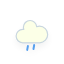
t = 0.00 s
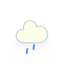
t = 0.25 s
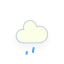
t = 2.25 s
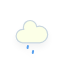
t = 4.25 s
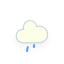
t = 6.25 s

The animated SVG that drew these frames (rendered in a browser with its animation timeline set to each time). Animation: 1 CSS @keyframes rule; one cycle of 8.25 s, repeats indefinitely.

<?xml version="1.0" encoding="utf-8"?>
<!-- (c) ammap.com | SVG weather icons -->
<svg
    version="1.1"
    xmlns="http://www.w3.org/2000/svg"
    xmlns:xlink="http://www.w3.org/1999/xlink"
    width="64"
    height="64"
    viewbox="0 0 64 64">
    <defs>
        <filter id="blur" width="200%" height="200%">
            <feGaussianBlur in="SourceAlpha" stdDeviation="3"/>
            <feOffset dx="0" dy="4" result="offsetblur"/>
            <feComponentTransfer>
                <feFuncA type="linear" slope="0.05"/>
            </feComponentTransfer>
            <feMerge> 
                <feMergeNode/>
                <feMergeNode in="SourceGraphic"/> 
            </feMerge>
        </filter>
        <style type="text/css"><![CDATA[
/*
** RAIN
*/
@keyframes am-weather-rain {
  0% {
    stroke-dashoffset: 0;
  }

  100% {
    stroke-dashoffset: -100;
  }
}

.am-weather-rain-1 {
  -webkit-animation-name: am-weather-rain;
     -moz-animation-name: am-weather-rain;
      -ms-animation-name: am-weather-rain;
          animation-name: am-weather-rain;
  -webkit-animation-duration: 8s;
     -moz-animation-duration: 8s;
      -ms-animation-duration: 8s;
          animation-duration: 8s;
  -webkit-animation-timing-function: linear;
     -moz-animation-timing-function: linear;
      -ms-animation-timing-function: linear;
          animation-timing-function: linear;
  -webkit-animation-iteration-count: infinite;
     -moz-animation-iteration-count: infinite;
      -ms-animation-iteration-count: infinite;
          animation-iteration-count: infinite;
}

.am-weather-rain-2 {
  -webkit-animation-name: am-weather-rain;
     -moz-animation-name: am-weather-rain;
      -ms-animation-name: am-weather-rain;
          animation-name: am-weather-rain;
  -webkit-animation-delay: 0.25s;
     -moz-animation-delay: 0.25s;
      -ms-animation-delay: 0.25s;
          animation-delay: 0.25s;
  -webkit-animation-duration: 8s;
     -moz-animation-duration: 8s;
      -ms-animation-duration: 8s;
          animation-duration: 8s;
  -webkit-animation-timing-function: linear;
     -moz-animation-timing-function: linear;
      -ms-animation-timing-function: linear;
          animation-timing-function: linear;
  -webkit-animation-iteration-count: infinite;
     -moz-animation-iteration-count: infinite;
      -ms-animation-iteration-count: infinite;
          animation-iteration-count: infinite;
}
        ]]></style>
    </defs>
    <g filter="url(#blur)" id="rainy-5">
        <g transform="translate(20,10)">
            <g>
                <path d="M47.7,35.4c0-4.6-3.7-8.2-8.2-8.2c-1,0-1.9,0.2-2.8,0.5c-0.3-3.4-3.1-6.2-6.6-6.2c-3.7,0-6.7,3-6.7,6.7c0,0.8,0.2,1.6,0.4,2.3    c-0.3-0.1-0.7-0.1-1-0.1c-3.7,0-6.7,3-6.7,6.7c0,3.6,2.9,6.6,6.5,6.7l17.2,0C44.2,43.3,47.7,39.8,47.7,35.4z" fill="#FCFFE7" stroke="#C9D6DF" stroke-linejoin="round" stroke-width="1.2" transform="translate(-20,-11)"/>
            </g>
        </g>
        <g transform="translate(34,46), rotate(10)">
            <line class="am-weather-rain-1" fill="none" stroke="#57A0EE " stroke-dasharray="4,7" stroke-linecap="round" stroke-width="2" transform="translate(-6,1)" x1="0" x2="0" y1="0" y2="8" />
            <line class="am-weather-rain-2" fill="none" stroke="#57A0EE" stroke-dasharray="4,7" stroke-linecap="round" stroke-width="2" transform="translate(0,-1)" x1="0" x2="0" y1="0" y2="8" />
        </g>
    </g>
</svg>